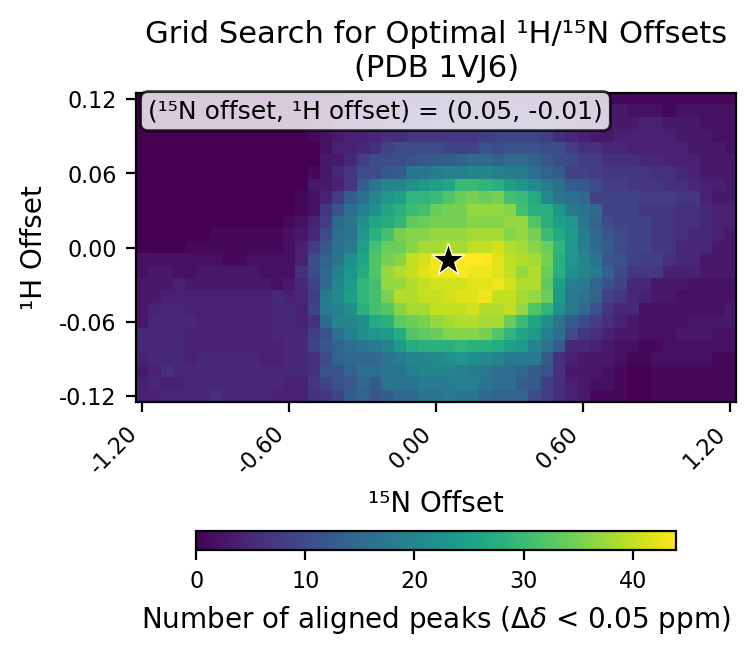

The file beside this chart, header and first rows:
# h_min, -0.12
# h_max, 0.12
# h_step, 0.01
# n_min, -1.2
# n_max, 1.2
# n_step, 0.05
# cutoff, 0.05
h_values, -0.12, -0.11, -0.1, -0.09, -0.08, -0.07, -0.06, -0.05, -0.04, -0.03, -0.02, -0.01, 0.0, 0.01, 0.02, 0.03, 0.04, 0.05, 0.06, 0.07, 0.08, 0.09, 0.1
n_values, -1.2, -1.15, -1.1, -1.05, -1.0, -0.95, -0.9, -0.85, -0.8, -0.75, -0.7, -0.65, -0.6, -0.55, -0.5, -0.45, -0.4, -0.35, -0.3, -0.25, -0.2, -0.15, -0.1
-0.12, 4, 4, 5, 5, 5, 5, 6, 5, 5, 5, 5, 4, 4, 4, 6, 7, 9, 13, 14, 12, 13, 15, 15
-0.11, 4, 5, 4, 4, 5, 5, 5, 5, 5, 5, 5, 5, 4, 4, 7, 9, 11, 12, 15, 13, 17, 17, 17
-0.1, 3, 4, 6, 5, 5, 5, 5, 5, 5, 5, 5, 5, 5, 5, 6, 11, 11, 14, 16, 16, 17, 17, 19
-0.09, 4, 5, 5, 5, 4, 5, 5, 5, 5, 5, 4, 4, 5, 5, 6, 10, 14, 15, 15, 15, 17, 18, 20
-0.08, 5, 5, 5, 5, 4, 4, 4, 4, 4, 4, 4, 4, 5, 5, 9, 12, 14, 16, 17, 18, 20, 24, 27
-0.07, 5, 5, 5, 5, 4, 4, 4, 4, 4, 4, 4, 5, 5, 5, 8, 11, 16, 19, 22, 23, 24, 27, 32
-0.06, 3, 5, 5, 5, 5, 4, 4, 4, 4, 4, 4, 5, 5, 4, 6, 15, 20, 20, 22, 27, 28, 33, 34
-0.05, 3, 4, 5, 5, 4, 4, 4, 4, 4, 4, 4, 5, 5, 4, 9, 18, 19, 22, 28, 31, 32, 36, 38
-0.04, 3, 3, 4, 4, 4, 4, 4, 4, 4, 4, 4, 5, 4, 5, 8, 18, 21, 25, 29, 31, 35, 39, 39
-0.03, 3, 3, 3, 4, 3, 3, 3, 3, 3, 3, 3, 2, 3, 5, 9, 15, 20, 24, 29, 31, 37, 37, 39
-0.02, 2, 3, 3, 2, 2, 3, 3, 3, 3, 3, 2, 2, 2, 6, 10, 15, 19, 23, 27, 32, 37, 39, 40
-0.01, 2, 2, 2, 2, 2, 2, 2, 1, 1, 2, 2, 2, 2, 4, 10, 14, 17, 22, 26, 32, 35, 36, 40
0.0, 0, 0, 0, 0, 1, 1, 1, 1, 1, 1, 1, 1, 2, 4, 8, 12, 16, 18, 25, 31, 34, 34, 36
0.01, 0, 0, 0, 0, 0, 0, 1, 1, 1, 1, 1, 1, 2, 3, 5, 10, 16, 17, 23, 28, 31, 35, 36
0.02, 0, 0, 0, 0, 0, 0, 0, 0, 0, 0, 0, 0, 1, 2, 4, 8, 15, 17, 22, 26, 27, 29, 33
0.03, 0, 0, 0, 0, 0, 0, 0, 0, 0, 0, 0, 0, 0, 1, 2, 7, 11, 16, 19, 22, 26, 28, 30
0.04, 0, 0, 0, 0, 0, 0, 0, 0, 0, 0, 0, 0, 0, 1, 2, 4, 8, 13, 16, 20, 23, 25, 29
0.05, 0, 0, 0, 0, 0, 0, 0, 0, 0, 0, 0, 0, 0, 0, 3, 3, 4, 7, 13, 17, 20, 20, 22
0.06, 0, 0, 0, 0, 0, 0, 0, 0, 0, 0, 0, 0, 0, 0, 1, 3, 5, 7, 10, 10, 12, 13, 17
0.07, 0, 0, 0, 0, 0, 0, 0, 0, 0, 0, 0, 0, 0, 0, 0, 3, 3, 5, 8, 10, 10, 10, 11
0.08, 0, 0, 0, 0, 0, 0, 0, 0, 0, 0, 0, 0, 0, 0, 0, 2, 4, 4, 5, 6, 9, 10, 10
0.09, 0, 0, 0, 0, 0, 0, 0, 0, 0, 0, 0, 0, 0, 0, 1, 2, 3, 4, 4, 5, 6, 6, 7
0.1, 0, 0, 0, 0, 0, 0, 0, 0, 0, 0, 0, 0, 0, 0, 1, 1, 3, 3, 4, 4, 5, 6, 6
0.11, 0, 0, 0, 0, 0, 0, 0, 0, 0, 0, 0, 0, 0, 0, 1, 1, 1, 2, 3, 3, 3, 4, 6
0.12, 0, 0, 0, 0, 0, 0, 0, 0, 0, 0, 0, 0, 0, 0, 1, 1, 1, 2, 2, 3, 3, 4, 4
best_n_offset, 0.05
best_h_offset, -0.01
best_count, 44
